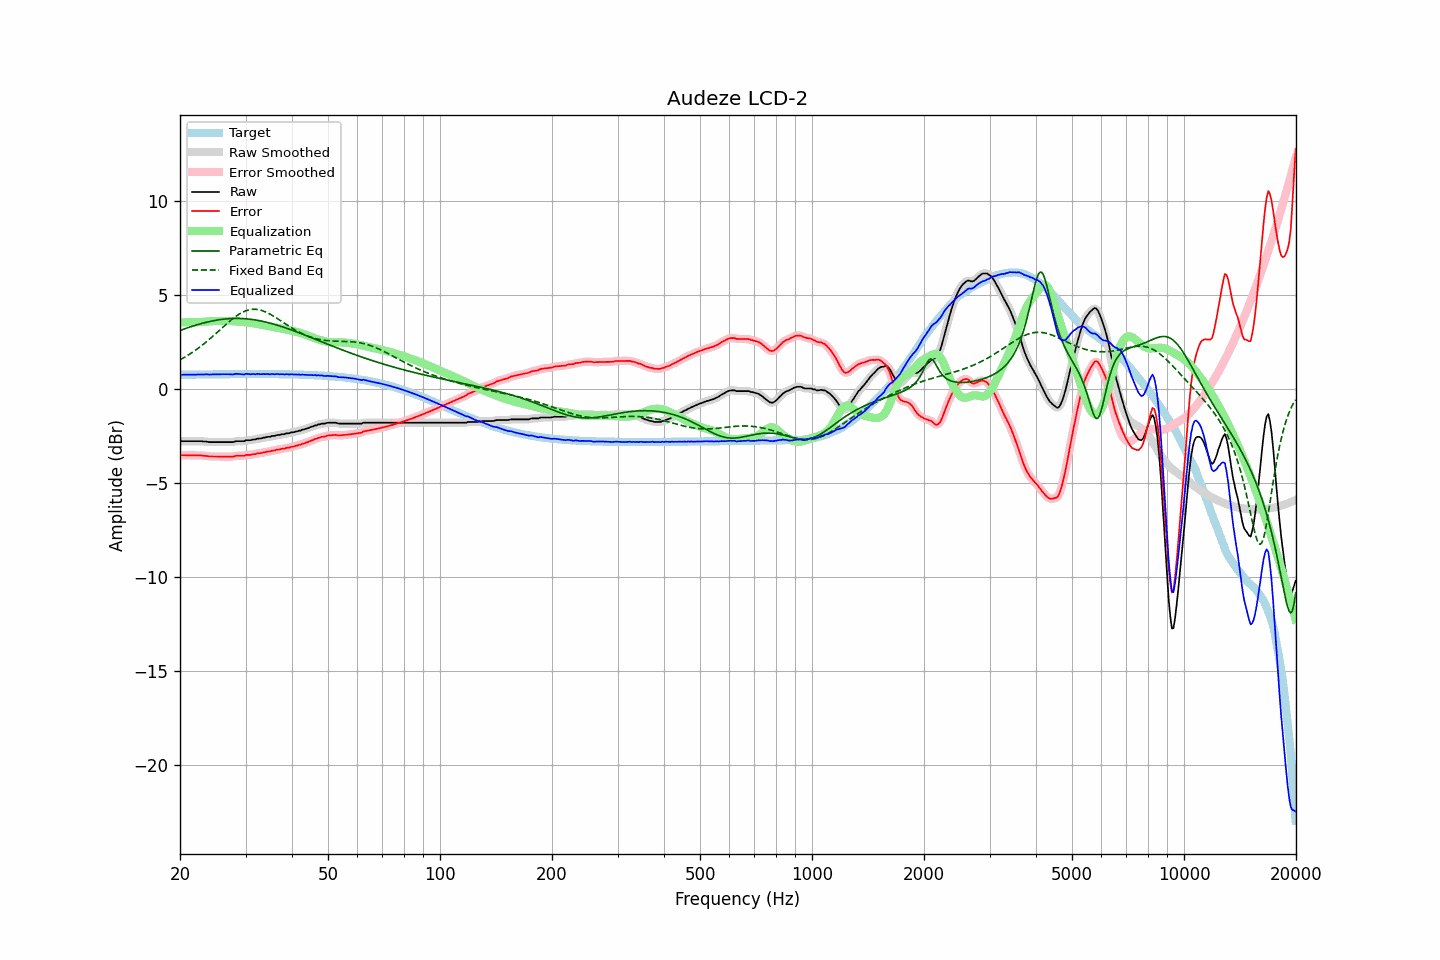

The table this chart was drawn from, first rows:
frequency, raw, error, smoothed, error_smoothed, equalization, parametric_eq, fixed_band_eq, equalized_raw, equalized_smoothed, target
20.00, -2.78, -3.53, -2.78, -3.53, 3.53, 3.10, 1.54, 0.74, 0.74, 0.74
20.20, -2.78, -3.53, -2.78, -3.53, 3.53, 3.13, 1.59, 0.74, 0.74, 0.74
20.40, -2.78, -3.53, -2.78, -3.53, 3.53, 3.16, 1.63, 0.75, 0.75, 0.75
20.61, -2.78, -3.53, -2.78, -3.53, 3.53, 3.19, 1.68, 0.75, 0.75, 0.75
20.81, -2.78, -3.53, -2.78, -3.53, 3.53, 3.22, 1.73, 0.75, 0.75, 0.75
21.02, -2.78, -3.53, -2.78, -3.53, 3.53, 3.25, 1.79, 0.75, 0.75, 0.75
21.23, -2.78, -3.53, -2.78, -3.53, 3.53, 3.28, 1.84, 0.75, 0.75, 0.75
21.44, -2.78, -3.53, -2.78, -3.53, 3.53, 3.30, 1.89, 0.75, 0.75, 0.75
21.66, -2.78, -3.54, -2.78, -3.54, 3.53, 3.33, 1.95, 0.75, 0.75, 0.75
21.87, -2.78, -3.54, -2.78, -3.54, 3.54, 3.36, 2.01, 0.75, 0.75, 0.75
22.09, -2.78, -3.54, -2.78, -3.54, 3.54, 3.38, 2.07, 0.75, 0.75, 0.75
22.31, -2.78, -3.54, -2.78, -3.54, 3.54, 3.41, 2.13, 0.76, 0.76, 0.76
22.54, -2.78, -3.54, -2.78, -3.54, 3.54, 3.43, 2.20, 0.76, 0.76, 0.76
22.76, -2.78, -3.54, -2.79, -3.55, 3.55, 3.46, 2.26, 0.76, 0.76, 0.76
22.99, -2.79, -3.55, -2.79, -3.55, 3.55, 3.48, 2.33, 0.76, 0.76, 0.76
23.22, -2.80, -3.56, -2.80, -3.56, 3.56, 3.50, 2.40, 0.76, 0.76, 0.76
23.45, -2.80, -3.56, -2.81, -3.57, 3.57, 3.53, 2.47, 0.77, 0.76, 0.76
23.69, -2.81, -3.58, -2.82, -3.58, 3.58, 3.55, 2.54, 0.76, 0.76, 0.76
23.92, -2.83, -3.60, -2.83, -3.59, 3.59, 3.57, 2.61, 0.75, 0.76, 0.76
24.16, -2.83, -3.60, -2.83, -3.60, 3.59, 3.58, 2.68, 0.76, 0.76, 0.76
24.40, -2.83, -3.60, -2.84, -3.60, 3.60, 3.60, 2.76, 0.76, 0.76, 0.76
24.65, -2.83, -3.60, -2.83, -3.60, 3.60, 3.62, 2.83, 0.77, 0.77, 0.77
24.89, -2.83, -3.60, -2.83, -3.60, 3.60, 3.63, 2.91, 0.77, 0.77, 0.77
25.14, -2.83, -3.60, -2.83, -3.60, 3.60, 3.65, 2.99, 0.77, 0.77, 0.77
25.39, -2.83, -3.60, -2.83, -3.60, 3.60, 3.66, 3.06, 0.77, 0.77, 0.77
25.65, -2.83, -3.60, -2.83, -3.60, 3.60, 3.68, 3.14, 0.77, 0.77, 0.77
25.91, -2.83, -3.60, -2.83, -3.60, 3.60, 3.69, 3.22, 0.77, 0.77, 0.77
26.16, -2.83, -3.60, -2.83, -3.60, 3.61, 3.70, 3.30, 0.77, 0.77, 0.77
26.43, -2.83, -3.61, -2.83, -3.61, 3.61, 3.71, 3.37, 0.77, 0.77, 0.77
26.69, -2.83, -3.61, -2.83, -3.61, 3.61, 3.71, 3.45, 0.77, 0.77, 0.77
26.96, -2.83, -3.61, -2.83, -3.61, 3.61, 3.72, 3.52, 0.77, 0.77, 0.77
27.23, -2.83, -3.61, -2.84, -3.61, 3.60, 3.73, 3.60, 0.77, 0.77, 0.77
27.50, -2.83, -3.61, -2.83, -3.61, 3.60, 3.73, 3.67, 0.76, 0.76, 0.77
27.77, -2.83, -3.61, -2.82, -3.60, 3.59, 3.73, 3.74, 0.76, 0.77, 0.77
28.05, -2.80, -3.58, -2.81, -3.58, 3.59, 3.74, 3.80, 0.78, 0.78, 0.78
28.33, -2.78, -3.56, -2.79, -3.57, 3.58, 3.74, 3.86, 0.80, 0.79, 0.78
28.62, -2.78, -3.56, -2.78, -3.56, 3.57, 3.74, 3.92, 0.79, 0.79, 0.78
28.90, -2.78, -3.56, -2.78, -3.56, 3.56, 3.74, 3.98, 0.78, 0.78, 0.78
29.19, -2.78, -3.56, -2.79, -3.57, 3.56, 3.73, 4.03, 0.77, 0.77, 0.78
29.48, -2.78, -3.56, -2.78, -3.56, 3.55, 3.73, 4.07, 0.76, 0.77, 0.78
29.78, -2.78, -3.56, -2.77, -3.55, 3.54, 3.72, 4.11, 0.76, 0.77, 0.78
30.08, -2.73, -3.51, -2.75, -3.53, 3.53, 3.72, 4.14, 0.80, 0.78, 0.78
30.38, -2.73, -3.51, -2.74, -3.52, 3.52, 3.71, 4.17, 0.79, 0.79, 0.78
30.68, -2.73, -3.51, -2.73, -3.51, 3.51, 3.70, 4.19, 0.78, 0.79, 0.78
30.99, -2.73, -3.51, -2.72, -3.50, 3.50, 3.69, 4.21, 0.77, 0.78, 0.78
31.30, -2.70, -3.48, -2.71, -3.49, 3.49, 3.68, 4.22, 0.78, 0.77, 0.78
31.61, -2.69, -3.47, -2.70, -3.48, 3.47, 3.67, 4.22, 0.78, 0.78, 0.78
31.93, -2.69, -3.47, -2.68, -3.46, 3.46, 3.65, 4.22, 0.77, 0.78, 0.78
32.24, -2.65, -3.43, -2.66, -3.44, 3.45, 3.64, 4.21, 0.79, 0.78, 0.78
32.57, -2.64, -3.42, -2.65, -3.43, 3.43, 3.62, 4.20, 0.79, 0.78, 0.78
32.89, -2.64, -3.42, -2.63, -3.41, 3.41, 3.61, 4.18, 0.77, 0.78, 0.78
33.22, -2.62, -3.40, -2.62, -3.40, 3.40, 3.59, 4.15, 0.77, 0.78, 0.78
33.55, -2.59, -3.37, -2.60, -3.38, 3.38, 3.57, 4.12, 0.79, 0.78, 0.78
33.89, -2.59, -3.37, -2.58, -3.36, 3.37, 3.55, 4.09, 0.77, 0.78, 0.78
34.23, -2.56, -3.34, -2.57, -3.35, 3.35, 3.53, 4.05, 0.79, 0.78, 0.78
34.57, -2.55, -3.33, -2.56, -3.34, 3.33, 3.51, 4.01, 0.78, 0.78, 0.78
34.92, -2.55, -3.33, -2.54, -3.32, 3.32, 3.49, 3.96, 0.76, 0.78, 0.78
35.27, -2.51, -3.29, -2.53, -3.30, 3.30, 3.46, 3.92, 0.79, 0.77, 0.78
35.62, -2.50, -3.28, -2.51, -3.28, 3.28, 3.44, 3.86, 0.78, 0.78, 0.78
35.97, -2.50, -3.28, -2.49, -3.26, 3.27, 3.42, 3.81, 0.76, 0.78, 0.78
... 635 more rows
